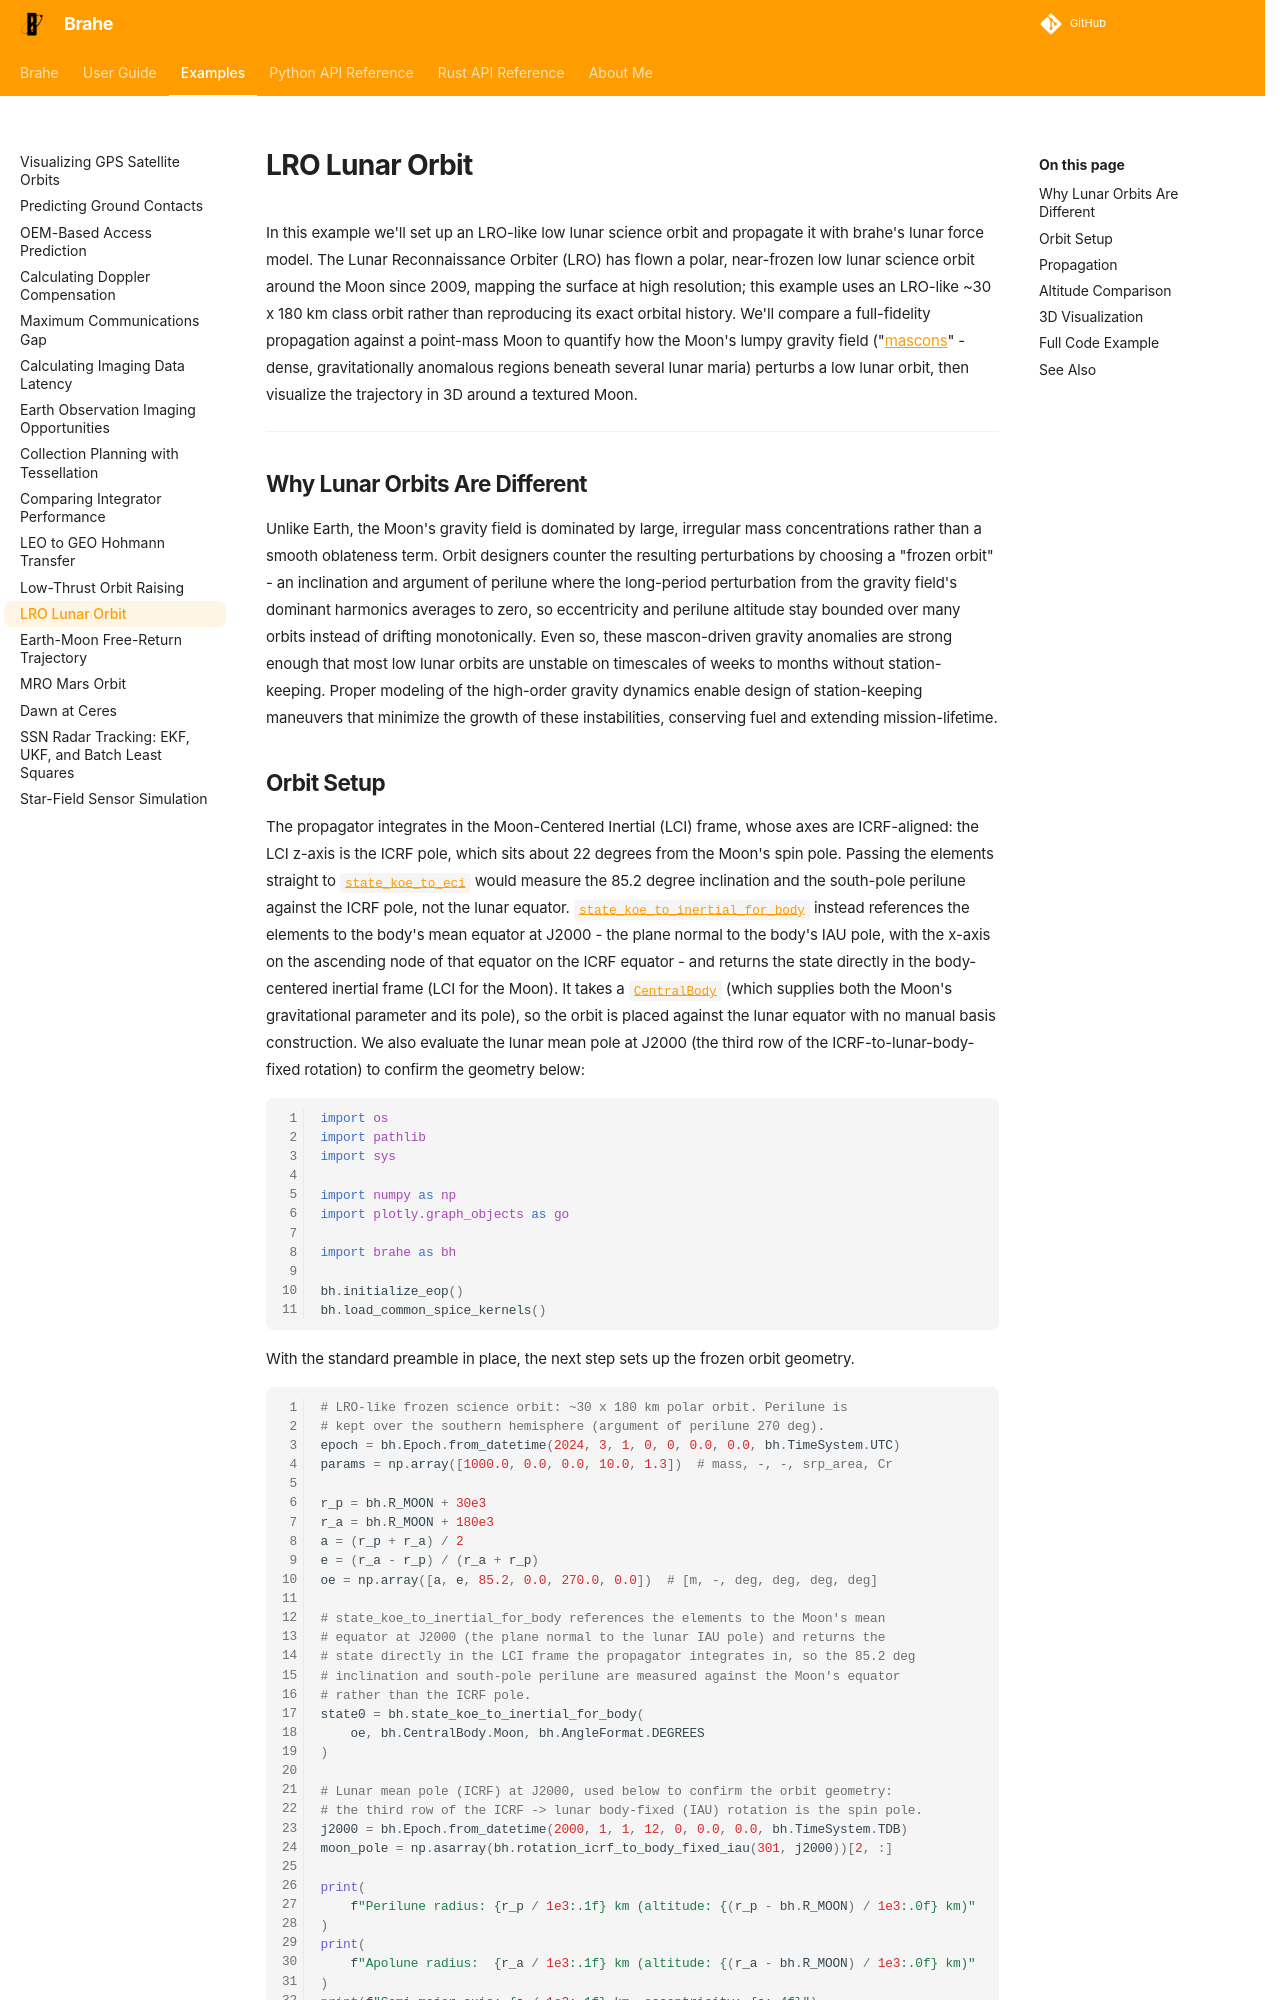

repository: duncaneddy/brahe · page: latest/examples/lro_lunar_orbit.html · generator: mkdocs

# LRO Lunar Orbit

In this example we'll set up an LRO-like low lunar science orbit and
propagate it with brahe's lunar force model. The Lunar Reconnaissance
Orbiter (LRO) has flown a polar, near-frozen low lunar science orbit around
the Moon since 2009, mapping the surface at high resolution; this example
uses an LRO-like ~30 x 180 km class orbit rather than reproducing its exact
orbital history. We'll compare a full-fidelity propagation against a
point-mass Moon to quantify how the Moon's lumpy gravity field
("[mascons](https://en.wikipedia.org/wiki/Mass_concentration_%28astronomy%29)" -
dense, gravitationally anomalous regions beneath several lunar maria)
perturbs a low lunar orbit, then visualize the trajectory in 3D around a
textured Moon.

---

## Why Lunar Orbits Are Different

Unlike Earth, the Moon's gravity field is dominated by large, irregular mass
concentrations rather than a smooth oblateness term. Orbit designers counter
the resulting perturbations by choosing a "frozen orbit" - an inclination and
argument of perilune where the long-period perturbation from the gravity
field's dominant harmonics averages to zero, so eccentricity and perilune
altitude stay bounded over many orbits instead of drifting monotonically.
Even so, these mascon-driven gravity anomalies are strong enough that most
low lunar orbits are unstable on timescales of weeks to months without
station-keeping. Proper modeling of the high-order gravity dynamics enable
design of station-keeping maneuvers that minimize the growth of these
instabilities, conserving fuel and extending mission-lifetime.
